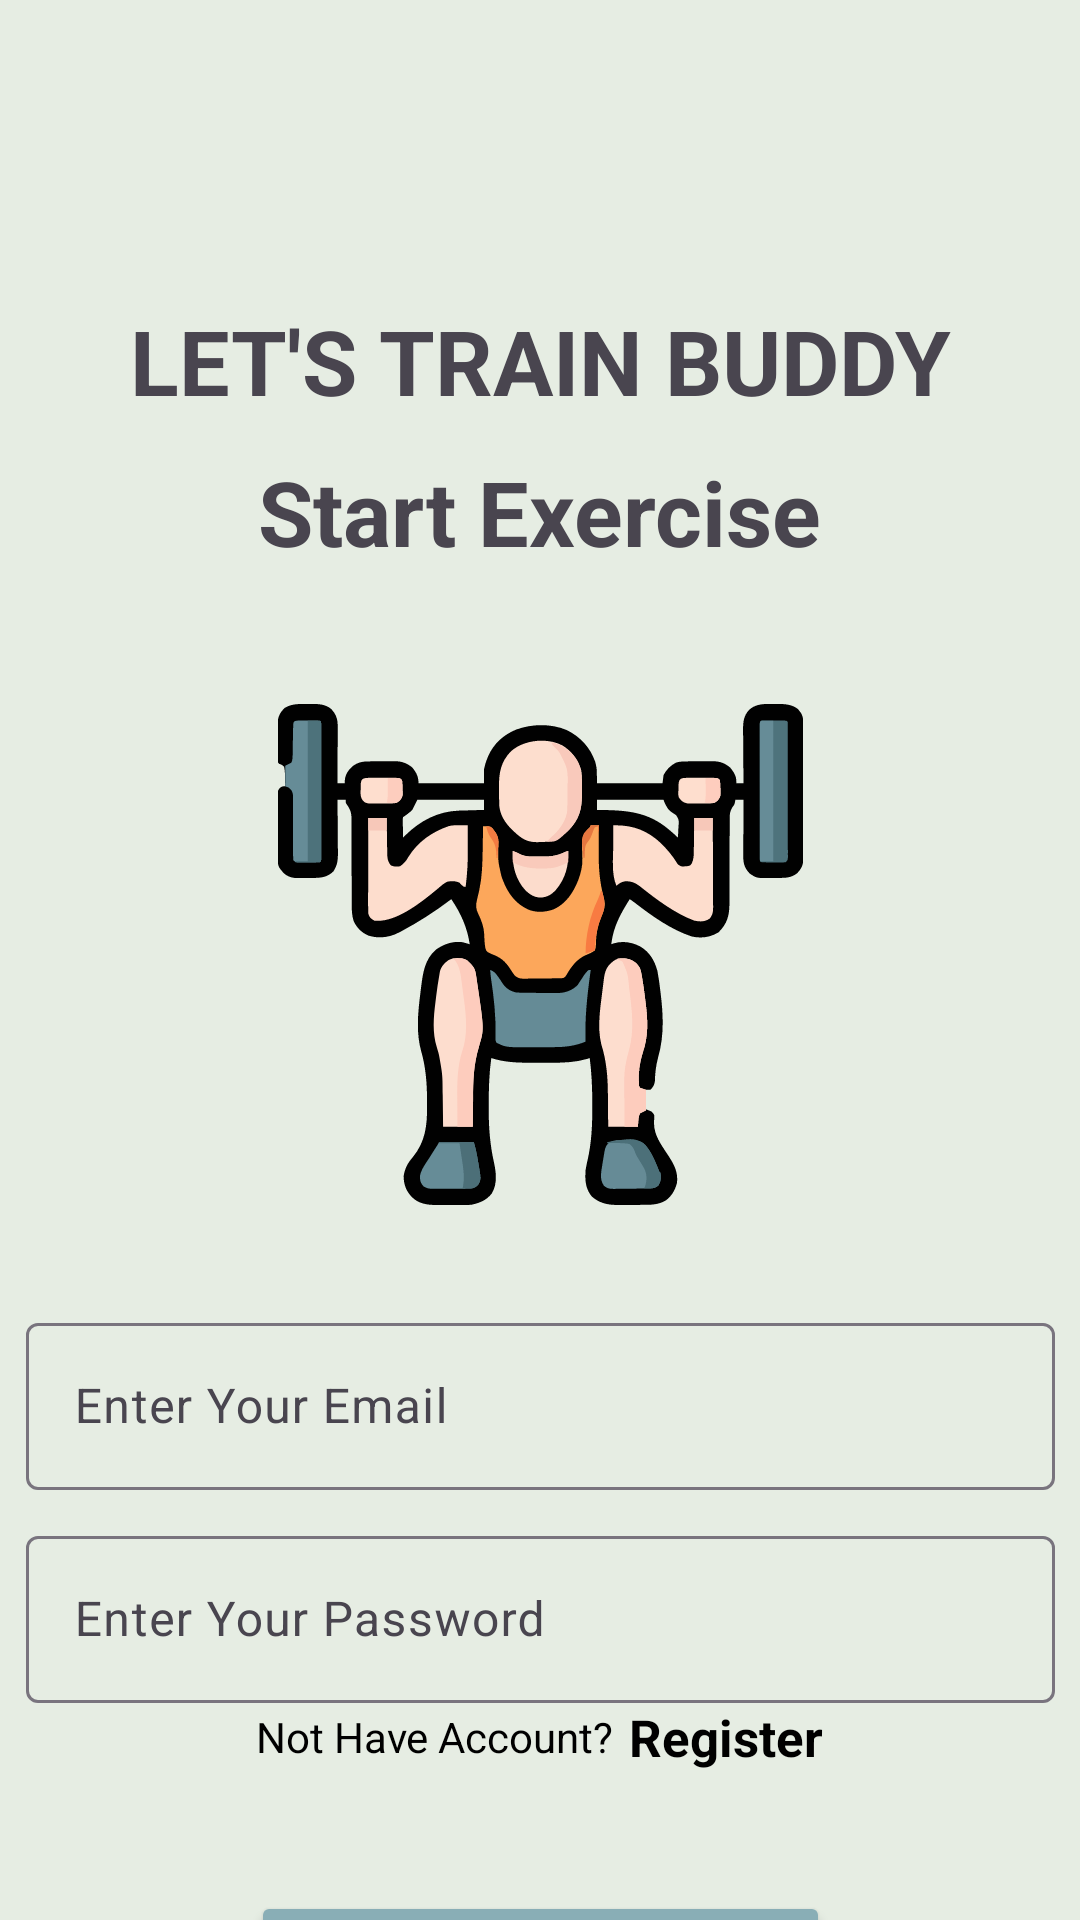

Produce the Android XML layout that renders to this screen, including the resource entries it uses.
<!-- AndroidManifest.xml: application theme Theme.UASStroPis -->
<!-- res/layout/activity_landing.xml -->
<?xml version="1.0" encoding="utf-8"?>
<androidx.constraintlayout.widget.ConstraintLayout
    xmlns:android="http://schemas.android.com/apk/res/android"
    xmlns:app="http://schemas.android.com/apk/res-auto"
    xmlns:tools="http://schemas.android.com/tools"
    android:layout_width="match_parent"
    android:layout_height="match_parent"
    tools:context=".LandingActivity"
    android:background="@color/abu">

    <TextView
        android:id="@+id/title_union"
        android:layout_width="wrap_content"
        android:layout_height="wrap_content"
        android:layout_marginTop="100dp"
        android:text="LET'S TRAIN BUDDY"
        android:textSize="30sp"
        android:textStyle="bold"
        app:layout_constraintEnd_toEndOf="parent"
        app:layout_constraintStart_toStartOf="parent"
        app:layout_constraintTop_toTopOf="parent" />

    <TextView
        android:id="@+id/title_class_enrollment"
        android:layout_width="wrap_content"
        android:layout_height="wrap_content"
        android:layout_marginTop="10dp"
        android:text="Start Exercise"
        android:textSize="30sp"
        android:textStyle="bold"
        app:layout_constraintEnd_toEndOf="parent"
        app:layout_constraintStart_toStartOf="parent"
        app:layout_constraintTop_toBottomOf="@id/title_union" />

    <ImageView
        android:id="@+id/logo_sport"
        android:layout_width="186dp"
        android:layout_height="175dp"
        android:layout_marginTop="40dp"
        app:layout_constraintEnd_toEndOf="parent"
        app:layout_constraintStart_toStartOf="parent"
        app:layout_constraintTop_toBottomOf="@id/title_class_enrollment"
        app:srcCompat="@drawable/weightlifting" />

    <com.google.android.material.textfield.TextInputLayout
        android:id="@+id/input_layout_email"
        android:layout_width="343dp"
        android:layout_height="wrap_content"
        android:layout_marginTop="30dp"
        app:layout_constraintTop_toBottomOf="@id/logo_sport"
        app:layout_constraintStart_toStartOf="parent"
        app:layout_constraintEnd_toEndOf="parent">

        <com.google.android.material.textfield.TextInputEditText
            android:id="@+id/input_email"
            android:layout_width="match_parent"
            android:layout_height="wrap_content"
            android:hint="Enter Your Email"
            android:inputType="textEmailAddress"
            />

    </com.google.android.material.textfield.TextInputLayout>

    <com.google.android.material.textfield.TextInputLayout
        android:id="@+id/input_layout_password"
        android:layout_width="343dp"
        android:layout_height="wrap_content"
        android:layout_marginTop="10dp"
        app:layout_constraintTop_toBottomOf="@id/input_layout_email"
        app:layout_constraintStart_toStartOf="parent"
        app:layout_constraintEnd_toEndOf="parent">

        <com.google.android.material.textfield.TextInputEditText
            android:id="@+id/input_password"
            android:layout_width="match_parent"
            android:layout_height="wrap_content"
            android:hint="Enter Your Password"
            android:inputType="textPassword"
            />

    </com.google.android.material.textfield.TextInputLayout>

    <LinearLayout
        android:id="@+id/text_register"
        android:layout_width="match_parent"
        android:layout_height="wrap_content"
        android:gravity="center"
        android:orientation="horizontal"
        app:layout_constraintTop_toBottomOf="@id/input_layout_password">

        <TextView
            android:layout_width="wrap_content"
            android:layout_height="wrap_content"
            android:text="@string/not_have_account"
            android:textColor="@color/black" />

        <TextView
            android:id="@+id/tv_register"
            android:layout_width="wrap_content"
            android:layout_height="wrap_content"
            android:text="@string/register"
            android:textColor="@color/black"
            android:textSize="17sp"
            android:textStyle="bold"
            android:layout_marginLeft="5dp"/>

    </LinearLayout>

    <Button
        android:id="@+id/button_login"
        android:layout_width="193dp"
        android:layout_height="57dp"
        android:layout_marginTop="40dp"
        android:text="LOGIN"
        android:backgroundTint="@color/hijau"
        android:textColor="@color/black"
        android:textStyle="bold"
        app:layout_constraintTop_toBottomOf="@id/text_register"
        app:layout_constraintStart_toStartOf="parent"
        app:layout_constraintEnd_toEndOf="parent" />

</androidx.constraintlayout.widget.ConstraintLayout>
<!-- resources referenced by this layout -->
<resources>
  <color name="abu">#e6ede3</color>
  <color name="black">#FF000000</color>
  <color name="hijau">#89AEB6</color>
  <!-- drawable weightlifting: vector/xml drawable (drawable, 33298 chars, omitted) -->
  <string name="not_have_account">Not Have Account?</string>
  <string name="register">Register</string>
  <style name="Theme.UASStroPis" parent="Base.Theme.UASStroPis" />
  <style name="Base.Theme.UASStroPis" parent="Theme.Material3.DayNight.NoActionBar">
          
          
      </style>
</resources>
